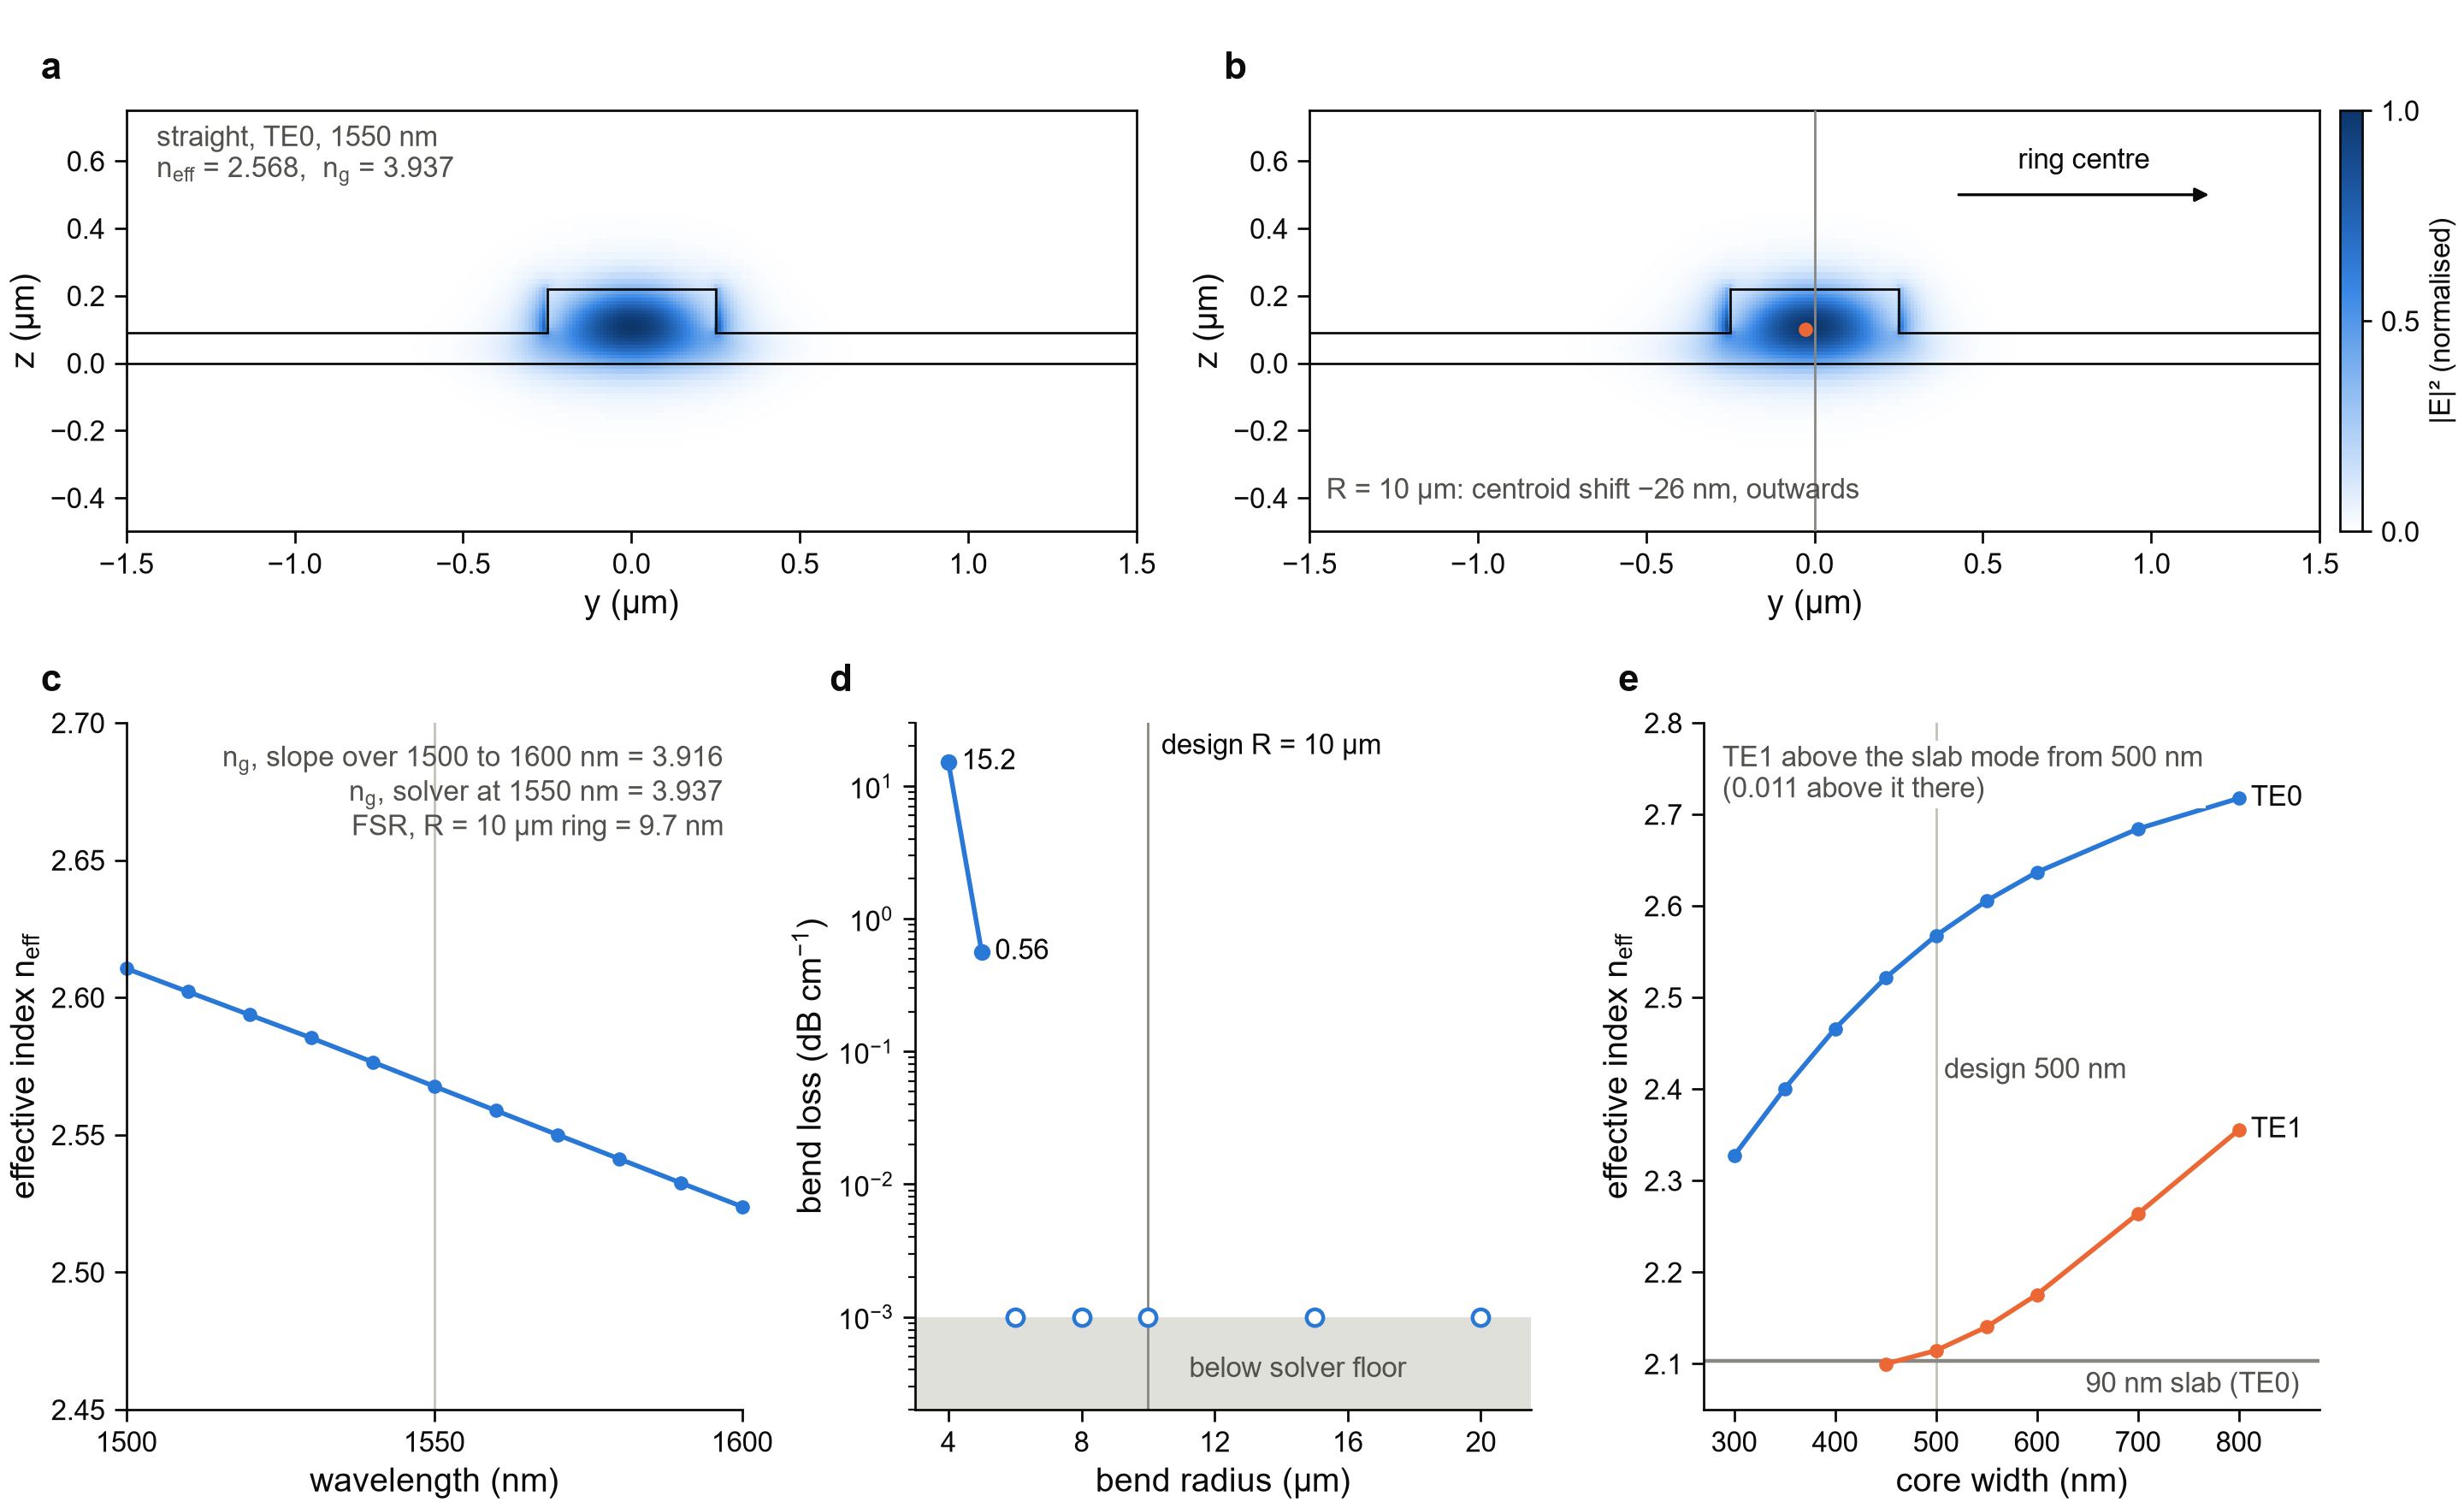

Here is the Python script that generated this plot:
"""Figure 2 - MODE: the passive rib waveguide carries one TE mode, bends freely at 10 um, and is single-mode up to a width.

    a  straight TE0 intensity (linear), with the rib outline, n_eff and n_g
    b  the same mode bent to the ring radius: it moves outwards, with the ring centre and the centroid shift
    c  n_eff versus wavelength: group index from the slope, the solver n_g and the free spectral range of the ring
    d  bend radiation loss versus radius, with the solver floor
    e  n_eff of TE0 and TE1 versus core width, against the fundamental TE mode of the 90 nm slab

Reads 2_passive_mode_properties/rib_passive.npz.

    python fig2_passive.py            ->  figures/fig2_passive.png
"""

from __future__ import annotations

import sys
from pathlib import Path

import numpy as np

ROOT = Path(__file__).resolve().parents[1]  # lumerical_simulations/ring_modulator/
sys.path.insert(0, str(ROOT.parents[1]))
import figstyle as fs  # noqa: E402
import gsip_technology as t  # noqa: E402

DATA = ROOT / "2_passive_mode_properties" / "rib_passive.npz"
N_SI, N_SIO2 = 3.4764, 1.444  # slab reference: silicon between silica
FLOOR = 1e-3  # dB/cm: bend losses at or below this are the solver noise floor
WINDOW_Y, WINDOW_Z = (-1.5, 1.5), (-0.5, 0.75)  # um, panels a and b
CORE_CENTRE = 0.0  # y of the waveguide core, um
NEFF_LABEL = "n$_{\\mathrm{eff}}$"
NG_LABEL = "n$_{\\mathrm{g}}$"


def load() -> dict:
    """Every array and scalar of the passive-mode run, by its key."""
    if not DATA.exists():
        raise SystemExit("run the passive mode solver (2_passive_mode_properties) first")
    with np.load(DATA) as npz:
        return {key: npz[key] for key in npz.files}


def slab_te0_index(thickness: float, wavelength: float, n_core: float = N_SI, n_clad: float = N_SIO2) -> float:
    """n_eff of the fundamental TE mode of a symmetric three-layer slab.

    With u^2 + w^2 = V^2 and u tan(u) = w, the mode is the root of u tan(u) - w in (0, V); found by bisection.
    """
    k0 = 2 * np.pi / wavelength
    half = k0 * thickness / 2
    v = half * np.sqrt(n_core**2 - n_clad**2)

    def g(u: float) -> float:
        return u * np.tan(u) - np.sqrt(v * v - u * u)

    lo, hi = 1e-9, v * (1 - 1e-12)
    for _ in range(100):
        mid = (lo + hi) / 2
        if g(lo) * g(mid) <= 0:
            hi = mid
        else:
            lo = mid
    w = np.sqrt(v * v - ((lo + hi) / 2) ** 2)
    return float(np.sqrt(n_clad**2 + (w / half) ** 2))


def centroid(e: np.ndarray, y: np.ndarray, z: np.ndarray) -> tuple[float, float]:
    """Intensity-weighted centre of a mode map indexed [y, z], in um.

    The mesh is not uniform, so each cell is weighted by its area (np.gradient gives the cell widths).
    """
    weight = e * np.outer(np.gradient(y), np.gradient(z))
    weight = weight / weight.sum()
    return float((weight.sum(axis=1) * y).sum()), float((weight.sum(axis=0) * z).sum())


def signed(value: float, fmt: str) -> str:
    """Number with a typographic minus sign."""
    return format(value, fmt).replace("-", "−")


def _mode_map(ax, y: np.ndarray, z: np.ndarray, e: np.ndarray, width: float):
    """Normalised intensity of a mode with the rib outline, in the shared window."""
    image = ax.pcolormesh(y, z, (e / e.max()).T, cmap=fs.CMAP_FIELD, vmin=0, vmax=1, shading="auto", rasterized=True)
    ax.set_xlim(*WINDOW_Y)
    ax.set_ylim(*WINDOW_Z)
    fs.image_axes(ax, "y (µm)", "z (µm)")
    fs.rib_outline(ax, width, t.T_SI, t.T_SLAB90, t.RIB_SLAB_WIDTH, y0=CORE_CENTRE, color=fs.INK, lw=0.5)
    return image


def panel_straight(ax, d: dict):
    image = _mode_map(ax, d["y"], d["z"], d["E"], float(d["width"]))
    text = f"straight, TE0, {1000 * float(d['lam']):.0f} nm\n{NEFF_LABEL} = {float(d['neff']):.3f},  {NG_LABEL} = {float(d['ng']):.3f}"
    fs.note(ax, text, (0.03, 0.97), ha="left", va="top", transform=ax.transAxes)
    return image


def panel_bent(ax, d: dict):
    radii = d["radii"]
    idx = int(np.argmin(np.abs(radii - float(d["radius"]))))
    e, y, z = d["ring_E"], d["ring_y"], d["ring_z"]
    image = _mode_map(ax, y, z, e, float(d["width"]))
    ax.axvline(CORE_CENTRE, color=fs.MUTED, lw=0.5, zorder=3)
    cy, cz = centroid(e, y, z)
    ax.plot(cy, cz, "o", color=fs.ORANGE, ms=3, mew=0, zorder=5)
    ax.annotate("", xy=(1.2, 0.5), xytext=(0.4, 0.5),
                arrowprops=dict(arrowstyle="-|>", color=fs.INK, lw=0.6, mutation_scale=6))  # fmt: skip
    ax.text(0.8, 0.56, "ring centre", ha="center", va="bottom", fontsize=6, color=fs.INK)
    shift = signed(float(d["bend_shift_nm"][idx]), ".0f")
    fs.note(ax, f"R = {float(radii[idx]):.0f} µm: centroid shift {shift} nm, outwards", (-1.45, -0.42), ha="left", va="bottom")
    return image


def panel_dispersion(ax, d: dict) -> None:
    lam, neff = d["sweep_lam"] * 1000, d["sweep_neff"]
    ax.axvline(float(d["lam"]) * 1000, color=fs.HAIRLINE, lw=0.5, zorder=0)
    ax.plot(lam, neff, "o-", color=fs.BLUE, ms=3, lw=1, zorder=2, clip_on=False)
    ax.set_xlim(lam.min(), lam.max())
    ax.set_xticks([1500, 1550, 1600])
    ax.set_ylim(2.45, 2.70)
    ax.set_xlabel("wavelength (nm)")
    ax.set_ylabel(f"effective index {NEFF_LABEL}")
    text = (
        f"{NG_LABEL}, slope over {lam.min():.0f} to {lam.max():.0f} nm = {float(d['ng_fit']):.3f}\n"
        f"{NG_LABEL}, solver at {float(d['lam']) * 1000:.0f} nm = {float(d['ng']):.3f}\n"
        f"FSR, R = {float(d['radius']):.0f} µm ring = {float(d['fsr_nm']):.1f} nm"
    )
    fs.note(ax, text, (0.97, 0.97), ha="right", va="top", transform=ax.transAxes)


def panel_bend(ax, d: dict) -> None:
    r, loss = d["radii"], d["bend_loss_dBcm"]
    above = loss > FLOOR
    below = ~above
    ax.axhspan(2e-4, FLOOR, color=fs.HAIRLINE, alpha=0.5, lw=0, zorder=0)
    ax.axvline(float(d["radius"]), color=fs.MUTED, lw=0.5, zorder=1)
    ax.semilogy(r[above], loss[above], "o-", color=fs.BLUE, ms=3.5, lw=1, zorder=3)
    ax.semilogy(r[below], np.full(int(np.sum(below)), FLOOR), "o", mfc=fs.SURFACE, mec=fs.BLUE, mew=0.8,
                ms=3.5, zorder=3)  # fmt: skip
    for x, v in zip(r[above], loss[above], strict=True):
        ax.text(x + 0.4, v, signed(v, ".1f" if v >= 1 else ".2f"), va="center", fontsize=6, color=fs.INK)
    ax.text(
        float(d["radius"]) + 0.4, 25, f"design R = {float(d['radius']):.0f} µm", ha="left", va="top", fontsize=6, color=fs.INK
    )
    ax.text(14.5, 4e-4, "below solver floor", ha="center", va="center", fontsize=6, color=fs.SECONDARY)
    ax.set_xlim(3, 21.5)
    ax.set_ylim(2e-4, 30)
    ax.set_xticks([4, 8, 12, 16, 20])
    ax.set_xlabel("bend radius (µm)")
    ax.set_ylabel("bend loss (dB cm$^{-1}$)")


def te1_note(w: np.ndarray, te1: np.ndarray, slab_neff: float) -> str:
    """Where the second TE mode is guided by the rib: its index must lie above the fundamental mode of the slab."""
    guided = np.isfinite(te1) & (te1 > slab_neff)
    if not guided.any():
        return "no TE1 above the slab mode"
    k = int(np.argmax(guided))
    return f"TE1 above the slab mode from {w[k]:.0f} nm\n({te1[k] - slab_neff:.3f} above it there)"


def panel_width(ax, d: dict, slab_neff: float) -> None:
    w = d["widths"] * 1000
    te0, te1 = d["width_te0"], d["width_te1"]
    has_te1 = np.isfinite(te1)
    ax.axhline(slab_neff, color=fs.MUTED, lw=0.8, zorder=1)
    ax.axvline(float(d["width"]) * 1000, color=fs.HAIRLINE, lw=0.5, zorder=0)
    ax.plot(w, te0, "o-", color=fs.BLUE, ms=3, lw=1, zorder=3)
    ax.plot(w[has_te1], te1[has_te1], "o-", color=fs.ORANGE, ms=3, lw=1, zorder=3)
    ax.set_xlim(270, 880)
    ax.set_ylim(2.05, 2.80)
    ax.set_xticks([300, 400, 500, 600, 700, 800])
    ax.text(w[-1] + 12, te0[-1], "TE0", va="center", fontsize=6, color=fs.INK)
    ax.text(w[-1] + 12, te1[-1], "TE1", va="center", fontsize=6, color=fs.INK)
    ax.text(
        860, slab_neff - 0.012, f"{t.T_SLAB90 * 1000:.0f} nm slab (TE0)", ha="right", va="top", fontsize=6, color=fs.SECONDARY
    )
    ax.text(
        float(d["width"]) * 1000 + 8,
        2.42,
        f"design {float(d['width']) * 1000:.0f} nm",
        ha="left",
        va="center",
        fontsize=6,
        color=fs.SECONDARY,
    )
    fs.note(
        ax,
        te1_note(w, te1, slab_neff),
        (0.03, 0.97),
        ha="left",
        va="top",
        transform=ax.transAxes,
        bbox=dict(fc="white", ec="none", pad=0.6),
        zorder=4,
    )
    ax.set_xlabel("core width (nm)")
    ax.set_ylabel(f"effective index {NEFF_LABEL}")


def main() -> None:
    d = load()
    slab_neff = slab_te0_index(t.T_SLAB90, float(d["lam"]))
    fig, axes = fs.mosaic(
        fs.DOUBLE, 112, [["a", "a", "a", "b", "b", "b"], ["c", "c", "d", "d", "e", "e"]], height_ratios=[1.0, 1.1]
    )
    image = panel_straight(axes["a"], d)
    panel_bent(axes["b"], d)
    fs.colorbar_beside(axes["b"], image, "|E|² (normalised)", ticks=[0, 0.5, 1])
    panel_dispersion(axes["c"], d)
    panel_bend(axes["d"], d)
    panel_width(axes["e"], d, slab_neff)
    for key, ax in axes.items():
        fs.panel_label(ax, key)
    fs.save(fig, Path(__file__).with_name("fig2_passive.png"))


if __name__ == "__main__":
    main()
